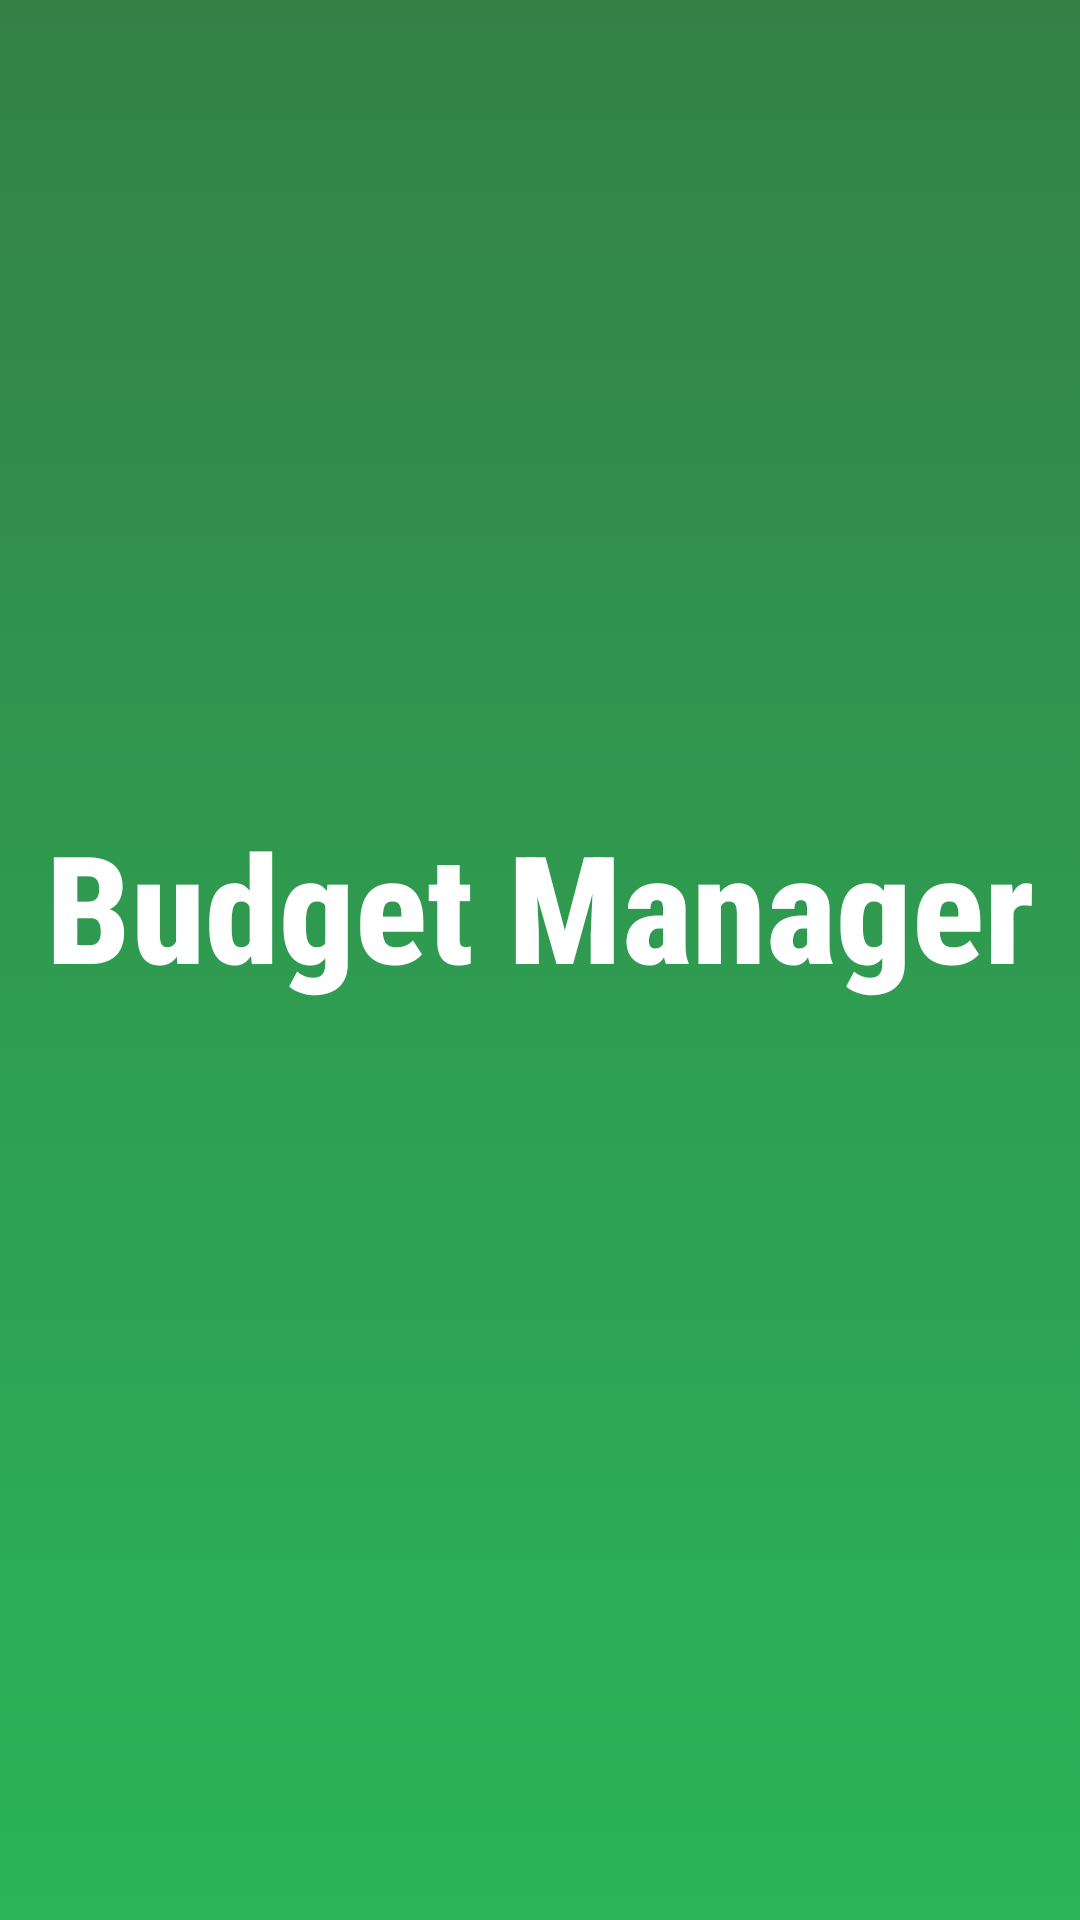

Write the Android layout XML for this screen, with the resource values it uses.
<!-- AndroidManifest.xml: application theme Theme.BudgetManaget -->
<!-- res/layout/fragment_splash_screen.xml -->
<?xml version="1.0" encoding="utf-8"?>
<androidx.constraintlayout.widget.ConstraintLayout xmlns:android="http://schemas.android.com/apk/res/android"
    xmlns:app="http://schemas.android.com/apk/res-auto"
    xmlns:tools="http://schemas.android.com/tools"
    android:layout_width="match_parent"
    android:layout_height="match_parent"
    android:background="@drawable/splash_bg"
    tools:context=".fragments.SplashScreen">


    <TextView
        android:id="@+id/imageView2"
        android:layout_width="wrap_content"
        android:layout_height="wrap_content"
        android:fontFamily="sans-serif-condensed-medium"
        android:text="Budget Manager"
        android:textColor="@color/white"
        android:textSize="50sp"
        android:textStyle="bold"
        app:layout_constraintBottom_toBottomOf="parent"
        app:layout_constraintEnd_toEndOf="parent"
        app:layout_constraintStart_toStartOf="parent"
        app:layout_constraintTop_toTopOf="parent"
        app:layout_constraintVertical_bias="0.468" />
</androidx.constraintlayout.widget.ConstraintLayout>
<!-- resources referenced by this layout -->
<resources>
  <color name="white">#FFFFFFFF</color>
  <!-- drawable splash_bg (drawable) -->
  <?xml version="1.0" encoding="utf-8"?>
  <selector xmlns:android="http://schemas.android.com/apk/res/android">
  
      <item >
          <shape android:shape="rectangle">
              <gradient
                  android:startColor="#2ab55a"
                  android:endColor="#348146"
                  android:angle="90"
                  >
              </gradient>
          </shape>
      </item>
  </selector>
  <style name="Theme.BudgetManaget" parent="Theme.MaterialComponents.DayNight.DarkActionBar">
          
          <item name="colorPrimary">#348146</item>
          <item name="colorPrimaryVariant">#348146</item>
          <item name="colorOnPrimary">@color/white</item>
          
          <item name="colorSecondary">@color/teal_200</item>
          <item name="colorSecondaryVariant">@color/teal_700</item>
          <item name="colorOnSecondary">@color/black</item>
          
          <item name="android:statusBarColor">?attr/colorPrimaryVariant</item>
          
      </style>
  <color name="teal_200">#FF03DAC5</color>
  <color name="teal_700">#FF018786</color>
  <color name="black">#FF000000</color>
</resources>
